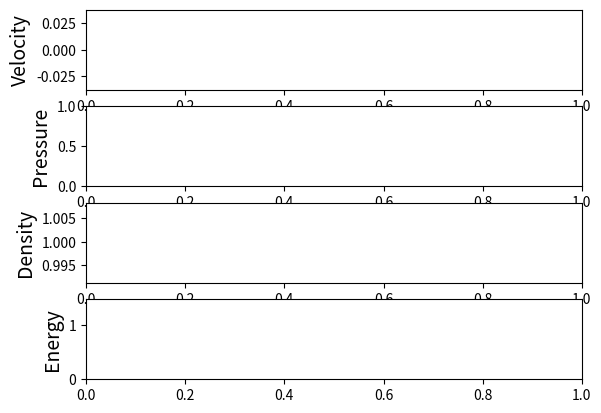

The matplotlib source for this figure:
import numpy as np
from matplotlib import pyplot as plt
from matplotlib.animation import FuncAnimation
import time

def density_initial(n, ro_0):
    ro = np.full((n + 1), ro_0)
    return ro


def velocity_initial(n):
    u = np.zeros((n + 1))
    return u


def pressure_calculate(x, P0=1, x0=0.5, r0=0.1):
    return P0 * np.exp(-((x - x0) ** 2 / r0 ** 2))


def pressure_initial(a, b, n):
    coord = np.linspace(a, b, n + 1)
    return np.array(list(map(pressure_calculate, coord)))


def density_calculate(n, tau, h, u_n, ro_n):
    ro3 = np.zeros((n + 1))
    ro3[:] = ro_n[:]
    ro3[1:n] = 0.5 * (ro_n[2:n + 1] + ro_n[0:n - 1]) - (tau / (2 * h)) * (
            ro_n[2:n + 1] * u_n[2:n + 1] - ro_n[0:n - 1] * u_n[0:n - 1])

    # Boundary condition.
    ro3[n] = ro3[n - 1]
    ro3[0] = ro3[1]
    return ro3


def velocity_calculate(n, tau, h, ro_n, u_n, p_n, ro_next):
    u3 = np.zeros((n + 1))
    u3[:] = u_n[:]
    u3[1:n] = (0.5 * (ro_n[2:n + 1] * u_n[2:n + 1] + ro_n[0:n - 1] * u_n[0:n - 1]) - (tau / (2 * h)) * (
            ro_n[2:n + 1] * u_n[2:n + 1] ** 2 + p_n[2:n + 1] - ro_n[0:n - 1] * u_n[0:n - 1] ** 2 - p_n[
                                                                                                   0:n - 1])) / ro_next[
                                                                                                                1:n]
    return u3


def energy_calculate(gamma, n, tau, h, ro_n, u_n, p_n, E_n, ro_next, u_next):
    E = np.zeros((n + 1))
    E[:] = E_n[:]
    E[1:n] = ((0.5 * (ro_n[2:n + 1] * (E_n[2:n + 1] + 0.5 * u_n[2:n + 1] ** 2) + ro_n[0:n - 1] * (
            E_n[0:n - 1] + 0.5 * u_n[0:n - 1] ** 2)) - (tau / (2 * h)) * (
                        (ro_n[2:n + 1] * E_n[2:n + 1] + p_n[2:n + 1] + 0.5 * ro_n[2:n + 1] * u_n[2:n + 1] ** 2) * u_n[
                                                                                                                   2:n + 1] - (
                                ro_n[0:n - 1] * E_n[0:n - 1] + p_n[0:n - 1] + 0.5 * ro_n[0:n - 1] * u_n[
                                                                                                     0:n - 1] ** 2) * u_n[
                                                                                                                      0:n - 1])) / ro_next[
                                                                                                                                   1:n]) - 0.5 * u_next[
                                                                                                                                    1:n] ** 2
    # Boundary condition.
    E[n] = E[n - 1]
    E[0] = E[1]
    return E


def animate_plot(x_start, x_end, n, time_steps, result1, label1, result2, label2, result3, label3, result4, label4):

    fig, (ax1, ax2, ax3, ax4) = plt.subplots(4)

    y_min = min(map(min, result1))
    y_max = max(map(max, result1))
    ax1.set_xlim(x_start, x_end)
    ax1.set_ylim(y_min, y_max)
    font_size = 14
    ax1.set_ylabel(label1, fontsize=font_size)

    y_min = min(map(min, result2))
    y_max = max(map(max, result2))
    ax2.set_xlim(x_start, x_end)
    ax2.set_ylim(y_min, y_max)
    font_size = 14
    ax2.set_ylabel(label2, fontsize=font_size)

    y_min = min(map(min, result3))
    y_max = max(map(max, result3))
    ax3.set_xlim(x_start, x_end)
    ax3.set_ylim(y_min, y_max)
    font_size = 14
    ax3.set_ylabel(label3, fontsize=font_size)

    y_min = min(map(min, result4))
    y_max = max(map(max, result4))
    ax4.set_xlim(x_start, x_end)
    ax4.set_ylim(y_min, y_max)
    font_size = 14
    ax4.set_ylabel(label4, fontsize=font_size)

    line1, = ax1.plot([], [], lw=1)
    line2, = ax2.plot([], [], lw=1)
    line3, = ax3.plot([], [], lw=1)
    line4, = ax4.plot([], [], lw=1)

    def init():
        line1.set_data([], [])
        line2.set_data([], [])
        line3.set_data([], [])
        line4.set_data([], [])
        return line1, line2, line3, line4

    def animate(time_step):
        x = np.linspace(x_start, x_end, n + 1)
        line1.set_data(x, result1[time_step])
        line2.set_data(x, result2[time_step])
        line3.set_data(x, result3[time_step])
        line4.set_data(x, result4[time_step])

        fig.suptitle('Iteration step = {}. Conservative Lax scheme'.format(time_step))

        if time_step >= 502:
            time.sleep(10)
        return line1, line2, line3, line4,

    anim = FuncAnimation(fig, animate, init_func=init,
                         frames=time_steps, interval=0.01)
    plt.show()


def main():
    # a <= x <= b
    a = 0
    b = 1

    time_steps = 1000

    # Coordinate grid size.
    x_size = 100

    # Step size.
    h = (b - a) / x_size

    gamma = 1.67

    p_n = pressure_initial(a, b, x_size)
    u_n = velocity_initial(x_size)
    ro_n = density_initial(x_size, 1)
    E_n = np.zeros((x_size + 1))
    E_n[:] = p_n[:] / (ro_n[:] * (gamma - 1))

    # Array of all time layers.
    energy_all = np.zeros((time_steps + 1, x_size + 1))
    p_all = np.zeros((time_steps + 1, x_size + 1))
    u_all = np.zeros((time_steps + 1, x_size + 1))
    ro_all = np.zeros((time_steps + 1, x_size + 1))

    # Initial conditions at the zero time layer.
    p_all[0, :] = p_n[:]
    u_all[0, :] = u_n[:]
    ro_all[0, :] = ro_n[:]

    # Conservative Lax scheme.
    # Time step.
    tau = 0.0001
    for k in range(0, time_steps):

        ro = density_calculate(x_size, tau, h, u_n, ro_n)
        u = velocity_calculate(x_size, tau, h, ro_n, u_n, p_n, ro)
        energy = energy_calculate(gamma, x_size, tau, h, ro_n, u_n, p_n, E_n, ro, u)

        energy_all[k + 1, :] = energy[:]
        u_all[k + 1, :] = u[:]
        ro_all[k + 1, :] = ro[:]
        p_n[:] = p_all[k + 1, :] = energy[:] * ro[:] * (gamma - 1)

        ro_n = ro
        u_n = u
        E_n = energy

    animate_plot(a, b, x_size, time_steps, u_all, "Velocity", p_all, "Pressure",  ro_all, "Density", energy_all, "Energy")



main()
